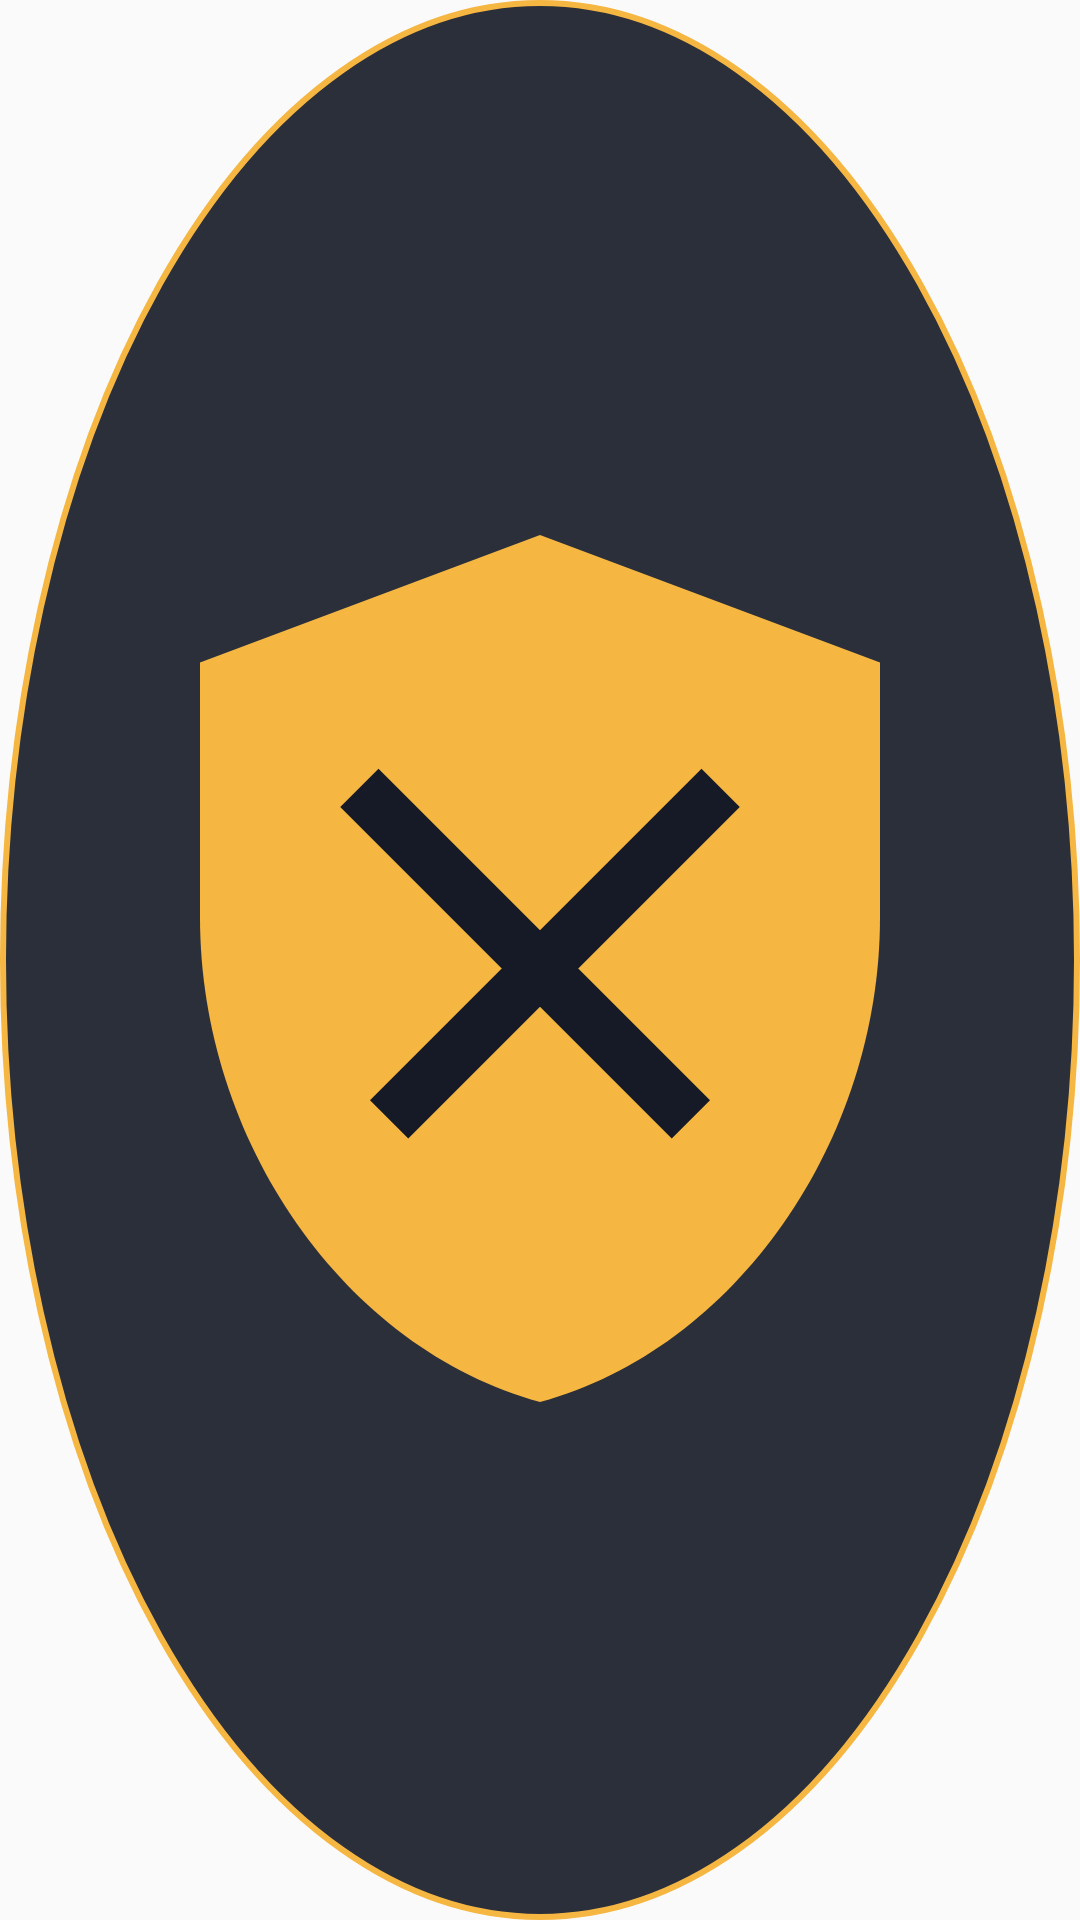

Android layout source for this screen:
<!-- AndroidManifest.xml: application theme Theme.App -->
<!-- res/layout/overlay_bubble.xml -->
<?xml version="1.0" encoding="utf-8"?>
<ImageView xmlns:android="http://schemas.android.com/apk/res/android"
    android:layout_width="56dp"
    android:layout_height="56dp"
    android:padding="10dp"
    android:background="@drawable/bubble_bg"
    android:contentDescription="@string/bubble_desc"
    android:src="@drawable/ic_bubble" />
<!-- resources referenced by this layout -->
<resources>
  <!-- drawable bubble_bg (drawable) -->
  <shape xmlns:android="http://schemas.android.com/apk/res/android" android:shape="oval">
      <solid android:color="#E6161A26" />
      <stroke android:width="2dp" android:color="#FFF5B642" />
  </shape>
  <!-- drawable ic_bubble (drawable) -->
  <vector xmlns:android="http://schemas.android.com/apk/res/android"
      android:width="48dp" android:height="48dp"
      android:viewportWidth="24" android:viewportHeight="24">
      
      <path android:fillColor="#FFF5B642"
          android:pathData="M12,2L4,5v6c0,5.25 3.4,10.15 8,11.4c4.6,-1.25 8,-6.15 8,-11.4V5L12,2z" />
      
      <path android:fillColor="#FF161A26"
          android:pathData="M8.2,7.5l7.8,7.8l-0.9,0.9l-7.8,-7.8zM15.8,7.5l0.9,0.9l-7.8,7.8l-0.9,-0.9z" />
  </vector>
  <string name="bubble_desc">Open counter picks</string>
  <style name="Theme.App" parent="Theme.AppCompat.DayNight.NoActionBar">
          <item name="colorAccent">@color/accent</item>
      </style>
  <color name="accent">#FFF5B642</color>
</resources>
